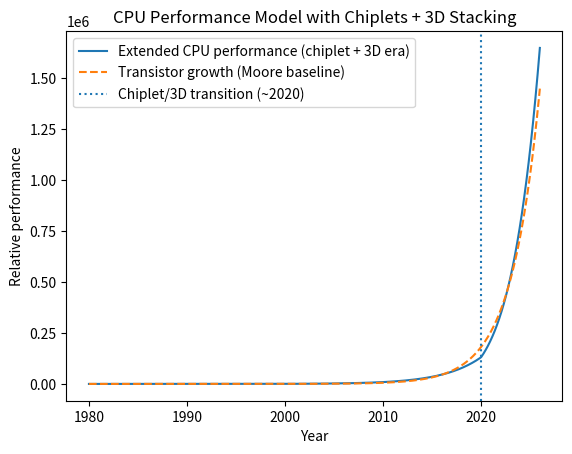

Write Python code to recreate this figure.
import numpy as np
import matplotlib.pyplot as plt

# Time axis (1980–2026)
t = np.linspace(0, 46, 600)  # years since 1980
year = 1980 + t

# -----------------------------
# 1. Transistor growth (Moore)
# -----------------------------
N0 = 1e4
N = N0 * 2 ** (t / 2)

# -----------------------------
# 2. Frequency (saturation + thermal wall)
# -----------------------------
f_max = 4.5
alpha = 0.25
beta = 0.08

f = f_max * (1 - np.exp(-alpha * t)) * np.exp(-beta * np.clip(t - 25, 0, None))

# -----------------------------
# 3. IPC (log growth)
# -----------------------------
IPC0 = 1.0
a = 0.5
IPC = IPC0 * (1 + a * np.log1p(t))

# -----------------------------
# 4. Memory/cache efficiency
# -----------------------------
mu = 0.10
nu = 0.12
eta = 1 / (1 + np.exp(-(nu - mu) * t))

# -----------------------------
# 5. Power/thermal constraint
# -----------------------------
kappa = 0.03
rho = 0.12
power_penalty = 1 / (1 + kappa * np.exp(rho * np.clip(t - 25, 0, None)))

# =========================================================
# 6. CHIPLET ERA (post-2020 system decomposition)
# =========================================================

t_chiplet_start = 40  # ~2020

chiplet_scale = np.ones_like(t)

# number of effective chiplets grows after 2020
chiplets = np.ones_like(t)

chiplet_growth_rate = 0.18  # system-level scaling (slow vs Moore)

chiplets = np.where(
    t < t_chiplet_start,
    1,
    1 + np.exp(chiplet_growth_rate * (t - t_chiplet_start)) - 1
)

# communication overhead between chiplets (interconnect penalty)
# grows with chiplet count (nonlinear bottleneck)
comm_penalty = 1 / (1 + 0.15 * (chiplets - 1))

# =========================================================
# 7. 3D STACKING EFFECT (post-2020 boost + thermal tradeoff)
# =========================================================

# stacking gives memory + bandwidth boost
stack_gain_rate = 0.25

stacking_gain = np.where(
    t < t_chiplet_start,
    1,
    1 + 0.6 * (1 - np.exp(-stack_gain_rate * (t - t_chiplet_start)))
)

# but introduces thermal density penalty
thermal_stack_penalty = np.where(
    t < t_chiplet_start,
    1,
    np.exp(-0.03 * (t - t_chiplet_start))
)

# combined 3D factor
stack_factor = stacking_gain * thermal_stack_penalty

# =========================================================
# 8. Effective performance model
# =========================================================

P = (
    N
    * f
    * IPC
    * eta
    * power_penalty
    * chiplets
    * comm_penalty
    * stack_factor
)

# normalize to early baseline (~1985)
P_norm = P / P[np.where(t >= 5)[0][0]]

# -----------------------------
# Plot
# -----------------------------
plt.figure()

plt.plot(year, P_norm, label="Extended CPU performance (chiplet + 3D era)")
plt.plot(year, N / N[np.where(t >= 5)[0][0]],
         linestyle="--", label="Transistor growth (Moore baseline)")

plt.axvline(2020, linestyle=":", label="Chiplet/3D transition (~2020)")

plt.xlabel("Year")
plt.ylabel("Relative performance")
plt.title("CPU Performance Model with Chiplets + 3D Stacking")
plt.legend()

plt.show()
